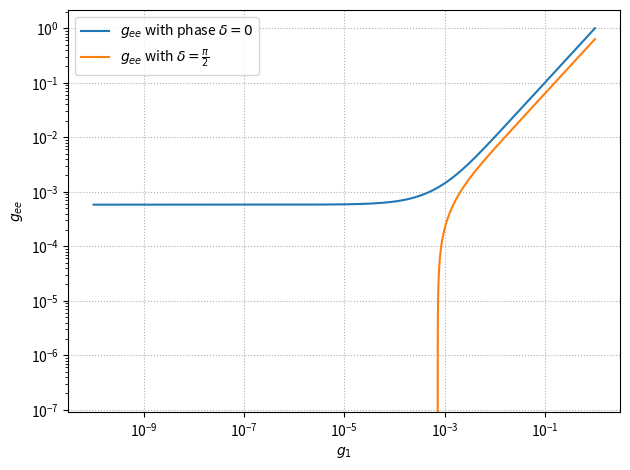

This chart was generated by the following Python code: (Note: this script raises an exception after producing the figure.)
import numpy as np
import matplotlib.pyplot as plt

def g_ee_pha0(g1, theta_sun, m1, delm_sunsqua):
    g2 = g1 * np.sqrt(1 + delm_sunsqua / m1**2)
    return g1 * np.cos(theta_sun)**2 + g2 * np.sin(theta_sun)**2

def g_ee_pha90(g1, theta_sun, m1, delm_sunsqua):
    g2 = g1 * np.sqrt(1 + delm_sunsqua / m1**2)
    return g1 * np.cos(theta_sun)**2 - g2 * np.sin(theta_sun)**2

delm_sunsqua = 1 * 10**(-5)                                        # solar mass^2, still need to look up value
delm_atmsqua = 3 * 10**(-3)                                       # atmospheric mass^2, still need to look up value

delta1 = 0                                       # CP-violating phase, zero for now
delta2 = np.pi/2


theta_sun = np.arcsin(np.sqrt(0.6))/2
sinsqua_sun = np.sin(theta_sun)**2                                       # sun_sin = np.sin(theta_sun)**2


g1 = np.linspace(1*10**(-10), 1, 2 * 10**6)
m1 = np.linspace(1*10**(-10), 1, 2 * 10**6)

#g1,m1 = np.meshgrid(g1,m1)
#g_eepha0 = g_ee_pha0(g1, theta_sun, m1, delm_sunsqua)
#g_eepha90 = g_ee_pha90(g1, theta_sun, m1, delm_sunsqua)
#
#fig = plt.figure()
#ax = plt.axes(projection='3d')
#ax.contour3D(g1, m1, g_eepha0, 100, c=g_eepha0, cmap='viridis')
#ax.contour3D(g1, m1, g_eepha90, 100, c=g_eepha90, cmap='viridis')
#ax.set_xlabel(r'$g_1$')
#ax.set_ylabel(r'$m_1$')
#ax.set_zlabel(r'$g_{ee}$')
#ax.view_init(90, 45)
#ax.xscale('log')
#ax.yscale('log')

plt.plot(g1, g_ee_pha0(g1, theta_sun, m1, delm_sunsqua), label=r'$g_{ee}$ with phase $\delta = 0$')
plt.plot(g1, g_ee_pha90(g1, theta_sun, m1, delm_sunsqua), label=r'$g_{ee}$ with $\delta = \frac{\pi}{2}$')
plt.xlabel(r'$g_1$')
#plt.xlim(10**(-10), 10**(-3))
plt.xscale('log')

plt.ylabel(r'$g_{ee}$')
#plt.ylim(10**(-6), 1)
plt.yscale('log')

plt.grid(linestyle = ":")
plt.tight_layout()
plt.legend()
plt.savefig('build/g_ee.pdf')
plt.clf()